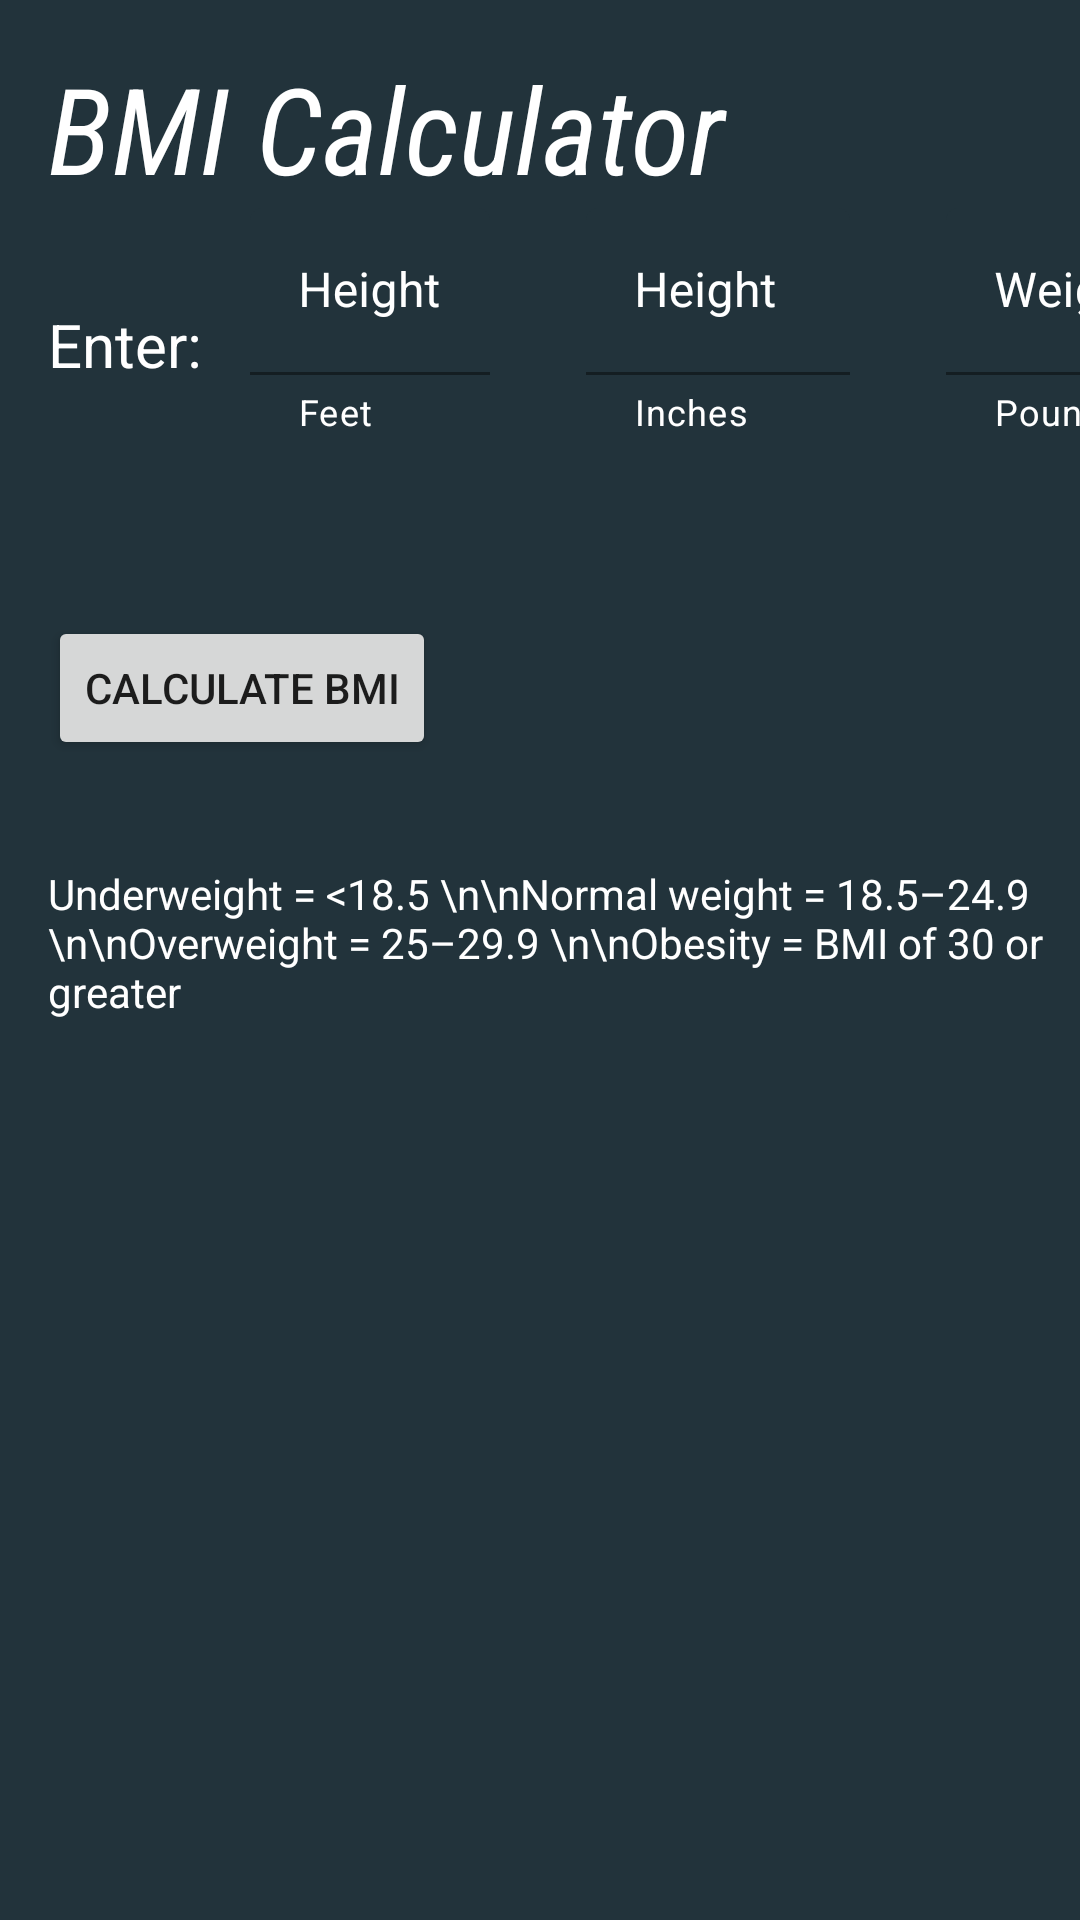

Write the Android layout XML for this screen, with the resource values it uses.
<!-- AndroidManifest.xml: application theme Theme.LifestyleApp -->
<!-- res/layout/fragment_bmi.xml -->
<?xml version="1.0" encoding="utf-8"?>
<androidx.constraintlayout.widget.ConstraintLayout xmlns:android="http://schemas.android.com/apk/res/android"
    xmlns:tools="http://schemas.android.com/tools"
    xmlns:app="http://schemas.android.com/apk/res-auto"
    android:layout_width="match_parent"
    android:layout_height="match_parent"
    android:background="@color/dark_blue"
    tools:context=".bmiFragment">

    <TextView
        android:id="@+id/fr_bmiHeader"
        android:layout_width="0dp"
        android:layout_height="wrap_content"
        android:layout_marginStart="16dp"
        android:layout_marginTop="16dp"
        android:text="BMI Calculator"
        android:textColor="@color/white"
        android:textSize="40sp"
        android:fontFamily="sans-serif-condensed"
        android:textStyle="italic"
        app:layout_constraintEnd_toEndOf="parent"
        app:layout_constraintStart_toStartOf="parent"
        app:layout_constraintTop_toTopOf="parent" />

    <TextView
        android:id="@+id/tvEnter_info"
        android:layout_width="wrap_content"
        android:layout_height="wrap_content"
        android:layout_marginStart="16dp"
        android:layout_marginTop="32dp"
        android:text="@string/enter"
        android:textColor="@color/white"
        android:textSize="20sp"
        app:layout_constraintStart_toStartOf="parent"
        app:layout_constraintTop_toBottomOf="@id/fr_bmiHeader" />

    <com.google.android.material.textfield.TextInputLayout
        android:id="@+id/fr_bmiHeightField"
        android:layout_width="80dp"
        android:layout_height="wrap_content"
        android:layout_marginStart="16dp"
        android:textColorHint="@color/white"
        android:backgroundTint="@color/white"
        app:boxBackgroundColor="@color/dark_blue"
        app:hintTextColor="@color/white"
        app:helperTextTextColor="@color/white"
        app:helperText="Feet"
        app:layout_constraintStart_toEndOf="@+id/tvEnter_info"
        app:layout_constraintTop_toBottomOf="@id/fr_bmiHeader">

        <com.google.android.material.textfield.TextInputEditText
            android:id="@+id/fr_bmiEditTextHeight"
            android:layout_width="match_parent"
            android:layout_height="wrap_content"
            android:hint="Height"
            android:textColor="@color/white"/>
    </com.google.android.material.textfield.TextInputLayout>

    <com.google.android.material.textfield.TextInputLayout
        android:id="@+id/fr_bmiHeightField2"
        android:layout_width="88dp"
        android:layout_height="wrap_content"
        android:layout_marginStart="32dp"
        android:textColorHint="@color/white"
        android:backgroundTint="@color/white"
        app:boxBackgroundColor="@color/dark_blue"
        app:hintTextColor="@color/white"
        app:helperTextTextColor="@color/white"
        app:helperText="Inches"
        app:layout_constraintStart_toEndOf="@+id/fr_bmiHeightField"
        app:layout_constraintTop_toBottomOf="@id/fr_bmiHeader">

        <com.google.android.material.textfield.TextInputEditText
            android:id="@+id/fr_bmiEditTextHeight2"
            android:layout_width="match_parent"
            android:layout_height="wrap_content"
            android:hint="Height"
            android:textColor="@color/white"/>
    </com.google.android.material.textfield.TextInputLayout>

    <com.google.android.material.textfield.TextInputLayout
        android:id="@+id/fr_bmiWeightField"
        android:layout_width="80dp"
        android:layout_height="wrap_content"
        android:layout_marginStart="32dp"
        android:textColorHint="@color/white"
        android:backgroundTint="@color/white"
        app:boxBackgroundColor="@color/dark_blue"
        app:hintTextColor="@color/white"
        app:helperTextTextColor="@color/white"
        app:helperText="Pounds"
        app:layout_constraintStart_toEndOf="@id/fr_bmiHeightField2"
        app:layout_constraintTop_toBottomOf="@id/fr_bmiHeader">

        <com.google.android.material.textfield.TextInputEditText
            android:id="@+id/fr_bmiEditTextWeight"
            android:layout_width="match_parent"
            android:layout_height="wrap_content"
            android:hint="Weight"
            android:textColor="@color/white"/>
    </com.google.android.material.textfield.TextInputLayout>

    <Button
        android:id="@+id/fr_buttonBMI"
        android:layout_width="wrap_content"
        android:layout_height="wrap_content"
        android:layout_marginStart="16dp"
        android:layout_marginTop="60dp"
        android:text="Calculate BMI"
        app:layout_constraintStart_toStartOf="parent"
        app:layout_constraintTop_toBottomOf="@+id/fr_bmiHeightField2" />

    <TextView
        android:id="@+id/fr_bmiCalculation"
        android:layout_width="wrap_content"
        android:layout_height="wrap_content"
        android:layout_marginStart="16dp"
        android:textSize="20sp"
        android:textColor="@color/white"
        app:layout_constraintBottom_toBottomOf="@+id/fr_buttonBMI"
        app:layout_constraintStart_toEndOf="@+id/fr_buttonBMI"
        app:layout_constraintTop_toTopOf="@+id/fr_buttonBMI" />

    <TextView
        android:id="@+id/bmiInfo"
        android:layout_width="wrap_content"
        android:layout_height="wrap_content"
        android:layout_marginTop="35dp"
        android:text="Underweight = &lt;18.5 \n\nNormal weight = 18.5–24.9 \n\nOverweight = 25–29.9 \n\nObesity = BMI of 30 or greater"
        android:textColor="@color/white"
        app:layout_constraintStart_toStartOf="@+id/fr_buttonBMI"
        app:layout_constraintTop_toBottomOf="@+id/fr_buttonBMI" />



</androidx.constraintlayout.widget.ConstraintLayout>
<!-- resources referenced by this layout -->
<resources>
  <color name="dark_blue">#22333B</color>
  <color name="white">#FFFFFFFF</color>
  <string name="enter">Enter:</string>
  <style name="Theme.LifestyleApp" parent="Theme.MaterialComponents.DayNight.DarkActionBar">
          
          <item name="colorPrimary">@color/purple_500</item>
          <item name="colorPrimaryVariant">@color/purple_700</item>
          <item name="colorOnPrimary">@color/white</item>
          
          <item name="colorSecondary">@color/teal_200</item>
          <item name="colorSecondaryVariant">@color/teal_700</item>
          <item name="colorOnSecondary">@color/black</item>
          
          <item name="android:statusBarColor" tools:targetApi="l">?attr/colorPrimaryVariant</item>
          
      </style>
  <color name="purple_500">#FF6200EE</color>
  <color name="purple_700">#FF3700B3</color>
  <color name="teal_200">#FF03DAC5</color>
  <color name="teal_700">#FF018786</color>
  <color name="black">#FF000000</color>
</resources>
